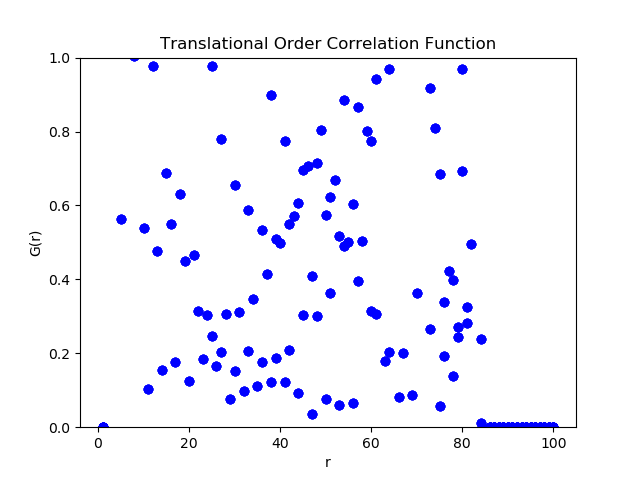

The file beside this chart, header and first rows:
1, -0.0, -0.0, -0.0, -0.0, 0.0, 0.0, 0.0, 0.0, 0.0, 0.0, 0.0, 0.0
2, -1.0, -1.0, -1.0, -1.0, -1.0, -1.0, -1.0, -1.0, -1.0, -1.0, -1.0, -1.0
3, -18.87, -18.87, -18.87, -18.87, 2.655, 2.655, 2.655, 2.655, 4.333, 4.333, 4.333, 4.333
4, -17.22, -17.22, -17.22, -17.22, 2.046, 2.046, 2.046, 2.046, 3.43, 3.43, 3.43, 3.43
5, -6.748, -6.748, -6.748, -6.748, 0.5627, 0.5627, 0.5627, 0.5627, 1.752, 1.752, 1.752, 1.752
6, -13.5, -13.5, -13.5, -13.5, 1.725, 1.725, 1.725, 1.725, 2.956, 2.956, 2.956, 2.956
7, -13.02, -13.02, -13.02, -13.02, 1.253, 1.253, 1.253, 1.253, 2.351, 2.351, 2.351, 2.351
8, -2.47, -2.47, -2.47, -2.47, -0.03713, -0.03713, -0.03713, -0.03713, 1.005, 1.005, 1.005, 1.005
9, -10.56, -10.56, -10.56, -10.56, 1.286, 1.286, 1.286, 1.286, 2.454, 2.454, 2.454, 2.454
10, -8.653, -8.653, -8.653, -8.653, 0.5381, 0.5381, 0.5381, 0.5381, 1.359, 1.359, 1.359, 1.359
11, -3.033, -3.033, -3.033, -3.033, 0.1047, 0.1047, 0.1047, 0.1047, 1.226, 1.226, 1.226, 1.226
12, -8.673, -8.673, -8.673, -8.673, 0.9773, 0.9773, 0.9773, 0.9773, 2.033, 2.033, 2.033, 2.033
13, -7.394, -7.394, -7.394, -7.394, 0.478, 0.478, 0.478, 0.478, 1.236, 1.236, 1.236, 1.236
14, -3.184, -3.184, -3.184, -3.184, 0.1548, 0.1548, 0.1548, 0.1548, 1.535, 1.535, 1.535, 1.535
15, -7.259, -7.259, -7.259, -7.259, 0.6876, 0.6876, 0.6876, 0.6876, 1.712, 1.712, 1.712, 1.712
16, -8.208, -8.208, -8.208, -8.208, 0.5511, 0.5511, 0.5511, 0.5511, 1.386, 1.386, 1.386, 1.386
17, -2.68, -2.68, -2.68, -2.68, 0.1766, 0.1766, 0.1766, 0.1766, 1.541, 1.541, 1.541, 1.541
18, -7.382, -7.382, -7.382, -7.382, 0.6302, 0.6302, 0.6302, 0.6302, 1.578, 1.578, 1.578, 1.578
19, -7.072, -7.072, -7.072, -7.072, 0.4504, 0.4504, 0.4504, 0.4504, 1.369, 1.369, 1.369, 1.369
20, -2.125, -2.125, -2.125, -2.125, 0.1256, 0.1256, 0.1256, 0.1256, 1.356, 1.356, 1.356, 1.356
21, -6.652, -6.652, -6.652, -6.652, 0.4653, 0.4653, 0.4653, 0.4653, 1.415, 1.415, 1.415, 1.415
22, -5.856, -5.856, -5.856, -5.856, 0.3146, 0.3146, 0.3146, 0.3146, 1.037, 1.037, 1.037, 1.037
23, -2.568, -2.568, -2.568, -2.568, 0.1842, 0.1842, 0.1842, 0.1842, 1.432, 1.432, 1.432, 1.432
24, -5.861, -5.861, -5.861, -5.861, 0.3043, 0.3043, 0.3043, 0.3043, 1.088, 1.088, 1.088, 1.088
25, -5.637, -5.637, -5.637, -5.637, 0.2459, 0.2459, 0.2459, 0.2459, 0.9779, 0.9779, 0.9779, 0.9779
26, -1.784, -1.784, -1.784, -1.784, 0.1659, 0.1659, 0.1659, 0.1659, 1.245, 1.245, 1.245, 1.245
27, -5.031, -5.031, -5.031, -5.031, 0.2023, 0.2023, 0.2023, 0.2023, 0.7811, 0.7811, 0.7811, 0.7811
28, -5.774, -5.774, -5.774, -5.774, 0.3062, 0.3062, 0.3062, 0.3062, 1.04, 1.04, 1.04, 1.04
29, -1.379, -1.379, -1.379, -1.379, 0.07577, 0.07577, 0.07577, 0.07577, 1.049, 1.049, 1.049, 1.049
30, -4.92, -4.92, -4.92, -4.92, 0.151, 0.151, 0.151, 0.151, 0.6554, 0.6554, 0.6554, 0.6554
31, -5.665, -5.665, -5.665, -5.665, 0.311, 0.311, 0.311, 0.311, 1.059, 1.059, 1.059, 1.059
32, -2.364, -2.364, -2.364, -2.364, 0.09693, 0.09693, 0.09693, 0.09693, 1.024, 1.024, 1.024, 1.024
33, -4.731, -4.731, -4.731, -4.731, 0.2057, 0.2057, 0.2057, 0.2057, 0.5883, 0.5883, 0.5883, 0.5883
34, -6.147, -6.147, -6.147, -6.147, 0.3476, 0.3476, 0.3476, 0.3476, 1.124, 1.124, 1.124, 1.124
35, -3.174, -3.174, -3.174, -3.174, 0.1121, 0.1121, 0.1121, 0.1121, 1.036, 1.036, 1.036, 1.036
36, -4.976, -4.976, -4.976, -4.976, 0.1771, 0.1771, 0.1771, 0.1771, 0.5336, 0.5336, 0.5336, 0.5336
37, -6.558, -6.558, -6.558, -6.558, 0.415, 0.415, 0.415, 0.415, 1.188, 1.188, 1.188, 1.188
38, -2.967, -2.967, -2.967, -2.967, 0.1219, 0.1219, 0.1219, 0.1219, 0.9001, 0.9001, 0.9001, 0.9001
39, -5.457, -5.457, -5.457, -5.457, 0.187, 0.187, 0.187, 0.187, 0.5097, 0.5097, 0.5097, 0.5097
40, -6.468, -6.468, -6.468, -6.468, 0.4981, 0.4981, 0.4981, 0.4981, 1.214, 1.214, 1.214, 1.214
41, -3.007, -3.007, -3.007, -3.007, 0.1225, 0.1225, 0.1225, 0.1225, 0.7752, 0.7752, 0.7752, 0.7752
42, -5.974, -5.974, -5.974, -5.974, 0.2087, 0.2087, 0.2087, 0.2087, 0.5506, 0.5506, 0.5506, 0.5506
43, -6.369, -6.369, -6.369, -6.369, 0.5703, 0.5703, 0.5703, 0.5703, 1.177, 1.177, 1.177, 1.177
44, -3.024, -3.024, -3.024, -3.024, 0.09336, 0.09336, 0.09336, 0.09336, 0.6066, 0.6066, 0.6066, 0.6066
45, -5.723, -5.723, -5.723, -5.723, 0.303, 0.303, 0.303, 0.303, 0.6963, 0.6963, 0.6963, 0.6963
46, -6.99, -6.99, -6.99, -6.99, 0.7078, 0.7078, 0.7078, 0.7078, 1.248, 1.248, 1.248, 1.248
47, -3.025, -3.025, -3.025, -3.025, 0.0347, 0.0347, 0.0347, 0.0347, 0.4078, 0.4078, 0.4078, 0.4078
48, -5.875, -5.875, -5.875, -5.875, 0.3012, 0.3012, 0.3012, 0.3012, 0.7148, 0.7148, 0.7148, 0.7148
49, -7.49, -7.49, -7.49, -7.49, 0.8037, 0.8037, 0.8037, 0.8037, 1.247, 1.247, 1.247, 1.247
50, -3.347, -3.347, -3.347, -3.347, 0.07655, 0.07655, 0.07655, 0.07655, 0.5736, 0.5736, 0.5736, 0.5736
51, -5.783, -5.783, -5.783, -5.783, 0.3625, 0.3625, 0.3625, 0.3625, 0.6241, 0.6241, 0.6241, 0.6241
52, -7.169, -7.169, -7.169, -7.169, 0.67, 0.67, 0.67, 0.67, 1.183, 1.183, 1.183, 1.183
53, -3.594, -3.594, -3.594, -3.594, 0.05923, 0.05923, 0.05923, 0.05923, 0.5179, 0.5179, 0.5179, 0.5179
54, -5.827, -5.827, -5.827, -5.827, 0.491, 0.491, 0.491, 0.491, 0.8843, 0.8843, 0.8843, 0.8843
55, -6.869, -6.869, -6.869, -6.869, 0.5013, 0.5013, 0.5013, 0.5013, 1.015, 1.015, 1.015, 1.015
56, -3.547, -3.547, -3.547, -3.547, 0.06515, 0.06515, 0.06515, 0.06515, 0.6032, 0.6032, 0.6032, 0.6032
57, -5.722, -5.722, -5.722, -5.722, 0.3963, 0.3963, 0.3963, 0.3963, 0.867, 0.867, 0.867, 0.867
58, -6.682, -6.682, -6.682, -6.682, 0.5035, 0.5035, 0.5035, 0.5035, 1.071, 1.071, 1.071, 1.071
59, -3.901, -3.901, -3.901, -3.901, -0.06949, -0.06949, -0.06949, -0.06949, 0.8005, 0.8005, 0.8005, 0.8005
60, -5.676, -5.676, -5.676, -5.676, 0.3148, 0.3148, 0.3148, 0.3148, 0.7754, 0.7754, 0.7754, 0.7754
61, -5.83, -5.83, -5.83, -5.83, 0.3071, 0.3071, 0.3071, 0.3071, 0.941, 0.941, 0.941, 0.941
... 39 more rows
